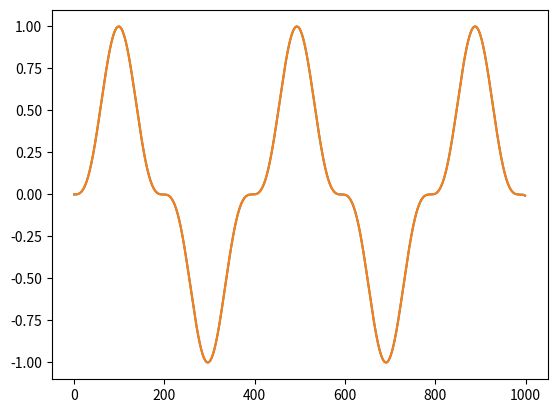

Python code for this plot:
from matplotlib import pyplot as plt
from math import sin, pi

# x = [float(x) for x in range(3000)] # wyrażenie listowe
# s = [sin(xi/(2*pi)/10) for xi in x]
#
# sd1 = [y**3 for y in s]
# #sd2 = [y*sin(i/(200*pi
#
# plt.plot(x,sd1)
# plt.plot(x,s)
# plt.show()
# #plt.savefig("p.png")

x = [float(x) for x in range(1000)]

def Sound_sample():
    return [sin(xi/(2*pi)/10) for xi in x]

def Power3_sample(jakis_sound):
    n = len(jakis_sound)
    for i in range(n):
        jakis_sound[i] = (jakis_sound[i]**3)
    return jakis_sound

s = Sound_sample()
po_dekoracji = Power3_sample(s)

plt.plot(x,s)
plt.plot(x,po_dekoracji)
plt.show()